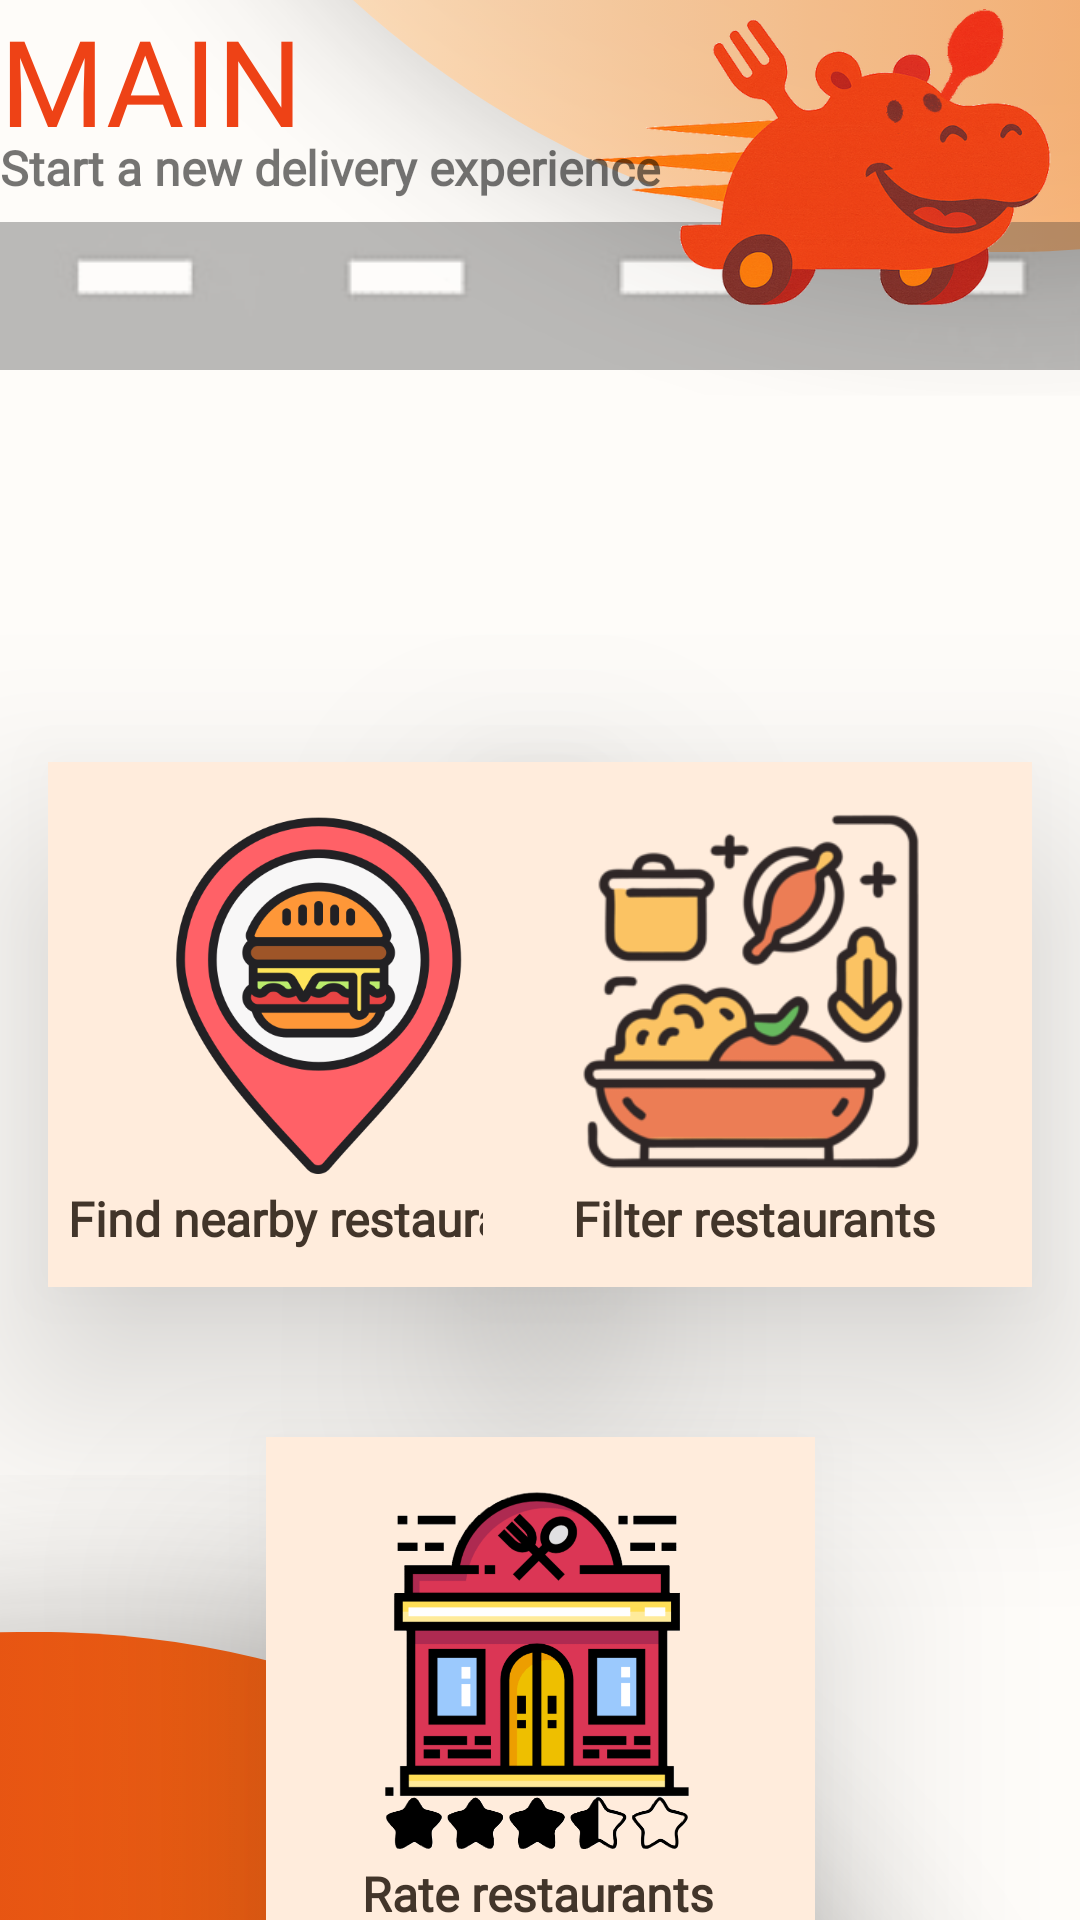

Produce the Android XML layout that renders to this screen, including the resource entries it uses.
<!-- AndroidManifest.xml: application theme Theme.DeliveryApp -->
<!-- res/layout/activity_menu.xml -->
<?xml version="1.0" encoding="utf-8"?>
<androidx.constraintlayout.widget.ConstraintLayout
    xmlns:android="http://schemas.android.com/apk/res/android"
    xmlns:app="http://schemas.android.com/apk/res-auto"
    xmlns:tools="http://schemas.android.com/tools"
    android:layout_width="match_parent"
    android:layout_height="match_parent"
    android:background="@drawable/background3"
    android:fitsSystemWindows="true"
    tools:context=".view.ClientMenuActivity">

    <androidx.constraintlayout.widget.Barrier
        android:layout_width="wrap_content"
        android:layout_height="wrap_content"
        app:barrierDirection="left" />

    
    <TextView
        android:id="@+id/main_menu"
        android:layout_width="205dp"
        android:layout_height="45dp"
        android:fontFamily="@font/modak"
        android:text="@string/main_menu"
        android:textAlignment="textStart"
        android:textColor="#ee4216"
        android:textSize="40sp"
        app:layout_constraintEnd_toEndOf="parent"
        app:layout_constraintHorizontal_bias="0.0"
        app:layout_constraintStart_toStartOf="parent"
        app:layout_constraintTop_toTopOf="parent" />

    
    <TextView
        android:id="@+id/textView2"
        android:layout_width="243dp"
        android:layout_height="24dp"
        android:fontFamily="@font/gentium_plus"
        android:text="@string/start_a_new_delivery_experience"
        android:textAlignment="textStart"
        android:textSize="16sp"
        android:textStyle="bold"
        app:layout_constraintEnd_toEndOf="parent"
        app:layout_constraintHorizontal_bias="0.0"
        app:layout_constraintStart_toStartOf="parent"
        app:layout_constraintTop_toBottomOf="@id/main_menu" />

    
    <FrameLayout
        android:id="@+id/Finder"
        android:layout_width="183dp"
        android:layout_height="175dp"
        android:layout_marginTop="185dp"
        android:layout_marginStart="16dp"
        android:background="@drawable/rectangle_background"
        android:clickable="true"
        android:elevation="40dp"
        android:focusable="true"
        android:foreground="?attr/selectableItemBackground"
        app:layout_constraintStart_toStartOf="parent"
        app:layout_constraintTop_toBottomOf="@+id/textView2">

        <LinearLayout
            android:layout_width="181dp"
            android:layout_height="match_parent"
            android:gravity="center_horizontal|bottom"
            android:orientation="vertical"
            android:paddingBottom="12dp">

            
            <ImageView
                android:id="@+id/finderIcon"
                android:layout_width="150dp"
                android:layout_height="120dp"
                android:layout_marginBottom="4dp"
                android:contentDescription="@string/find_nearby_restaurants"
                android:src="@drawable/find_icon" />

            
            <TextView
                android:id="@+id/finderText"
                android:layout_width="wrap_content"
                android:layout_height="wrap_content"
                android:fontFamily="@font/fredoka_medium"
                android:gravity="center"
                android:text="@string/find_nearby_restaurants"
                android:textColor="#42352a"
                android:textSize="16sp"
                android:textStyle="bold" />

        </LinearLayout>

    </FrameLayout>

    
    <FrameLayout
        android:id="@+id/Filter"
        android:layout_width="183dp"
        android:layout_height="175dp"
        android:layout_marginTop="185dp"
        android:layout_marginEnd="16dp"
        android:background="@drawable/rectangle_background"
        android:clickable="true"
        android:elevation="40dp"
        android:focusable="true"
        android:foreground="?attr/selectableItemBackground"
        app:layout_constraintEnd_toEndOf="parent"
        app:layout_constraintTop_toBottomOf="@+id/textView2">

        <LinearLayout
            android:layout_width="181dp"
            android:layout_height="match_parent"
            android:gravity="center_horizontal|bottom"
            android:orientation="vertical"
            android:paddingBottom="12dp">

            
            <ImageView
                android:id="@+id/filterIcon"
                android:layout_width="150dp"
                android:layout_height="120dp"
                android:layout_marginBottom="4dp"
                android:contentDescription="@string/filter_restaurants"
                android:src="@drawable/filter_icon" />

            
            <TextView
                android:id="@+id/filterText"
                android:layout_width="wrap_content"
                android:layout_height="wrap_content"
                android:fontFamily="@font/fredoka_medium"
                android:gravity="center"
                android:text="@string/filter_restaurants"
                android:textColor="#42352a"
                android:textSize="16sp"
                android:textStyle="bold" />

        </LinearLayout>

    </FrameLayout>

    
    <FrameLayout
        android:id="@+id/Rater"
        android:layout_width="183dp"
        android:layout_height="175dp"
        android:layout_marginTop="50dp"
        android:background="@drawable/rectangle_background"
        android:clickable="true"
        android:elevation="40dp"
        android:focusable="true"
        android:foreground="?attr/selectableItemBackground"
        app:layout_constraintTop_toBottomOf="@+id/Finder"
        app:layout_constraintStart_toStartOf="parent"
        app:layout_constraintEnd_toEndOf="parent">

        <LinearLayout
            android:layout_width="181dp"
            android:layout_height="match_parent"
            android:gravity="center_horizontal|bottom"
            android:orientation="vertical"
            android:paddingBottom="12dp">

            
            <ImageView
                android:id="@+id/raterIcon"
                android:layout_width="150dp"
                android:layout_height="120dp"
                android:layout_marginBottom="4dp"
                android:contentDescription="@string/rate_restaurants"
                android:src="@drawable/rate_icon" />

            
            <TextView
                android:id="@+id/raterText"
                android:layout_width="wrap_content"
                android:layout_height="wrap_content"
                android:fontFamily="@font/fredoka_medium"
                android:gravity="center"
                android:text="@string/rate_restaurants"
                android:textColor="#42352a"
                android:textSize="16sp"
                android:textStyle="bold" />

        </LinearLayout>

    </FrameLayout>

</androidx.constraintlayout.widget.ConstraintLayout>
<!-- resources referenced by this layout -->
<resources>
  <!-- drawable background3: png bitmap (drawable, 212171 bytes) -->
  <!-- drawable filter_icon: png bitmap (drawable, 29375 bytes) -->
  <!-- drawable find_icon: png bitmap (drawable, 47157 bytes) -->
  <!-- drawable rate_icon: png bitmap (drawable, 63862 bytes) -->
  <!-- drawable rectangle_background (drawable) -->
  <shape xmlns:android="http://schemas.android.com/apk/res/android"
      android:shape="rectangle">
      <solid android:color="#ffecdc"/>
      <corners android:radius="0dp"/> 
  </shape>
  <string name="filter_restaurants">Filter restaurants</string>
  <string name="find_nearby_restaurants">Find nearby restaurants</string>
  <string name="main_menu">MAIN MENU</string>
  <string name="rate_restaurants">Rate restaurants</string>
  <string name="start_a_new_delivery_experience">Start a new delivery experience</string>
  <style name="Theme.DeliveryApp" parent="Theme.MaterialComponents.DayNight.NoActionBar">
  
          
          <item name="colorPrimary">#B0B0B0</item>
          <item name="colorPrimaryVariant">#B0B0B0</item>
          <item name="colorOnPrimary">@android:color/white</item>
  
          
          <item name="colorSecondary">#B0B0B0</item>
          <item name="colorSecondaryVariant">#B0B0B0</item>
          <item name="colorOnSecondary">@android:color/white</item>
  
          
          <item name="colorControlActivated">#B0B0B0</item>
          <item name="colorControlHighlight">#B0B0B0</item>
          <item name="colorAccent">#B0B0B0</item>
  
      </style>
</resources>
